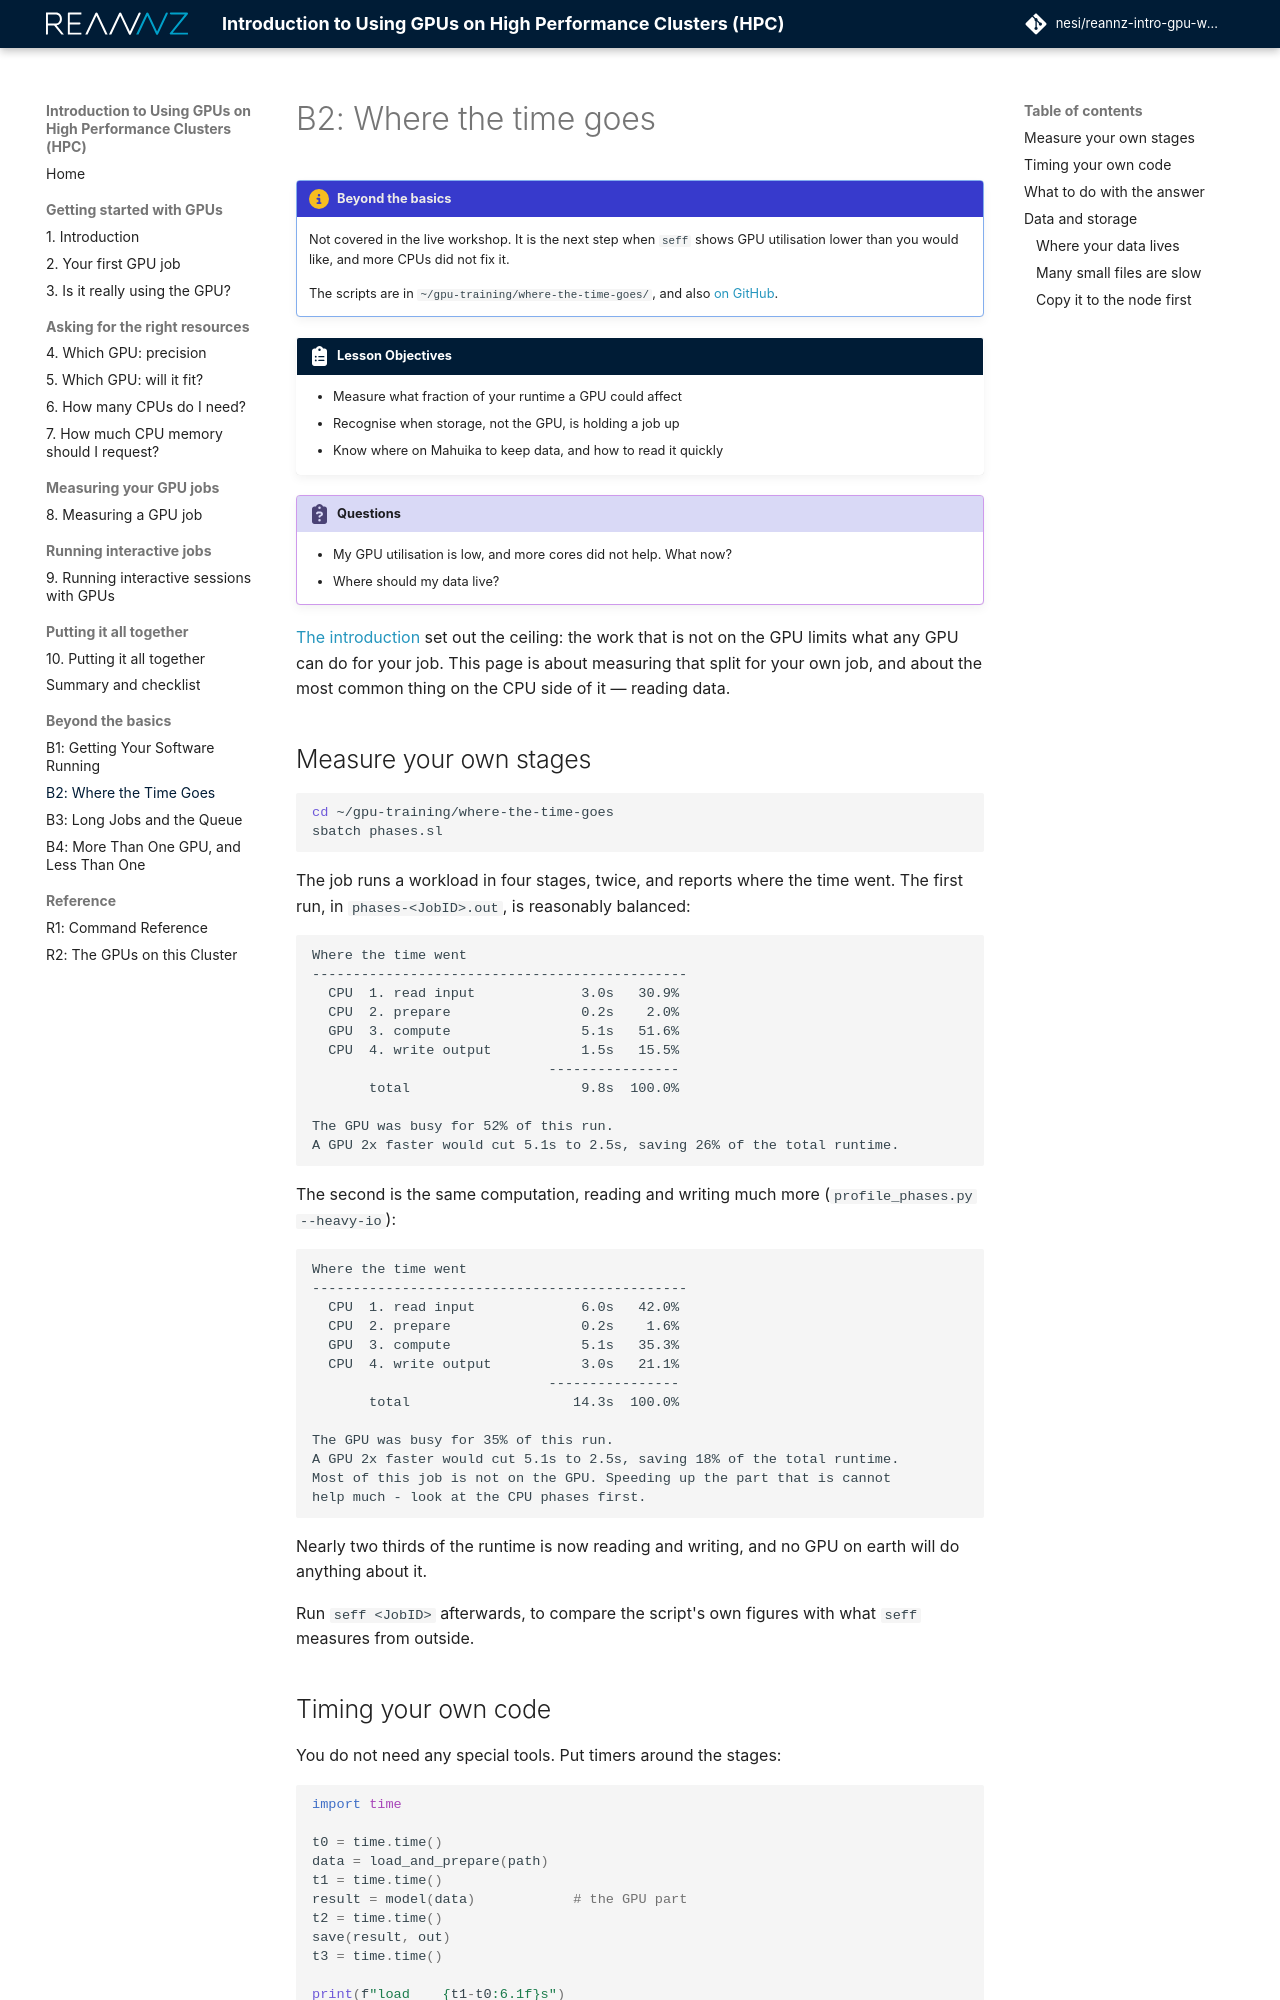

repository: nesi/reannz-intro-gpu-workshop · page: where-the-time-goes/index.html · generator: mkdocs

# B2: Where the time goes

!!! circle-info "Beyond the basics"

    Not covered in the live workshop. It is the next step when `seff` shows
    GPU utilisation lower than you would like, and more CPUs did not fix it.

    The scripts are in `~/gpu-training/where-the-time-goes/`, and also
    [on GitHub](https://github.com/nesi/reannz-intro-gpu-workshop/tree/main/examples/where-the-time-goes){: target="_blank" rel="noopener" }.

!!! clipboard-list "Lesson Objectives"

    - Measure what fraction of your runtime a GPU could affect
    - Recognise when storage, not the GPU, is holding a job up
    - Know where on Mahuika to keep data, and how to read it quickly

!!! clipboard-question "Questions"

    - My GPU utilisation is low, and more cores did not help. What now?
    - Where should my data live?

[The introduction](introduction.md) set out the ceiling: the work that is not
on the GPU limits what any GPU can do for your job. This page is about
measuring that split for your own job, and about the most common thing on the
CPU side of it — reading data.

## Measure your own stages

```bash
cd ~/gpu-training/where-the-time-goes
sbatch phases.sl
```

The job runs a workload in four stages, twice, and reports where the time
went. The first run, in `phases-<JobID>.out`, is reasonably balanced:

```
Where the time went
----------------------------------------------
  CPU  1. read input             3.0s   30.9%
  CPU  2. prepare                0.2s    2.0%
  GPU  3. compute                5.1s   51.6%
  CPU  4. write output           1.5s   15.5%
                             ----------------
       total                     9.8s  100.0%

The GPU was busy for 52% of this run.
A GPU 2x faster would cut 5.1s to 2.5s, saving 26% of the total runtime.
```

The second is the same computation, reading and writing much more
(`profile_phases.py --heavy-io`):

```
Where the time went
----------------------------------------------
  CPU  1. read input             6.0s   42.0%
  CPU  2. prepare                0.2s    1.6%
  GPU  3. compute                5.1s   35.3%
  CPU  4. write output           3.0s   21.1%
                             ----------------
       total                    14.3s  100.0%

The GPU was busy for 35% of this run.
A GPU 2x faster would cut 5.1s to 2.5s, saving 18% of the total runtime.
Most of this job is not on the GPU. Speeding up the part that is cannot
help much - look at the CPU phases first.
```

Nearly two thirds of the runtime is now reading and writing, and no GPU on
earth will do anything about it.

Run `seff <JobID>` afterwards, to compare the script's own figures with what
`seff` measures from outside.
